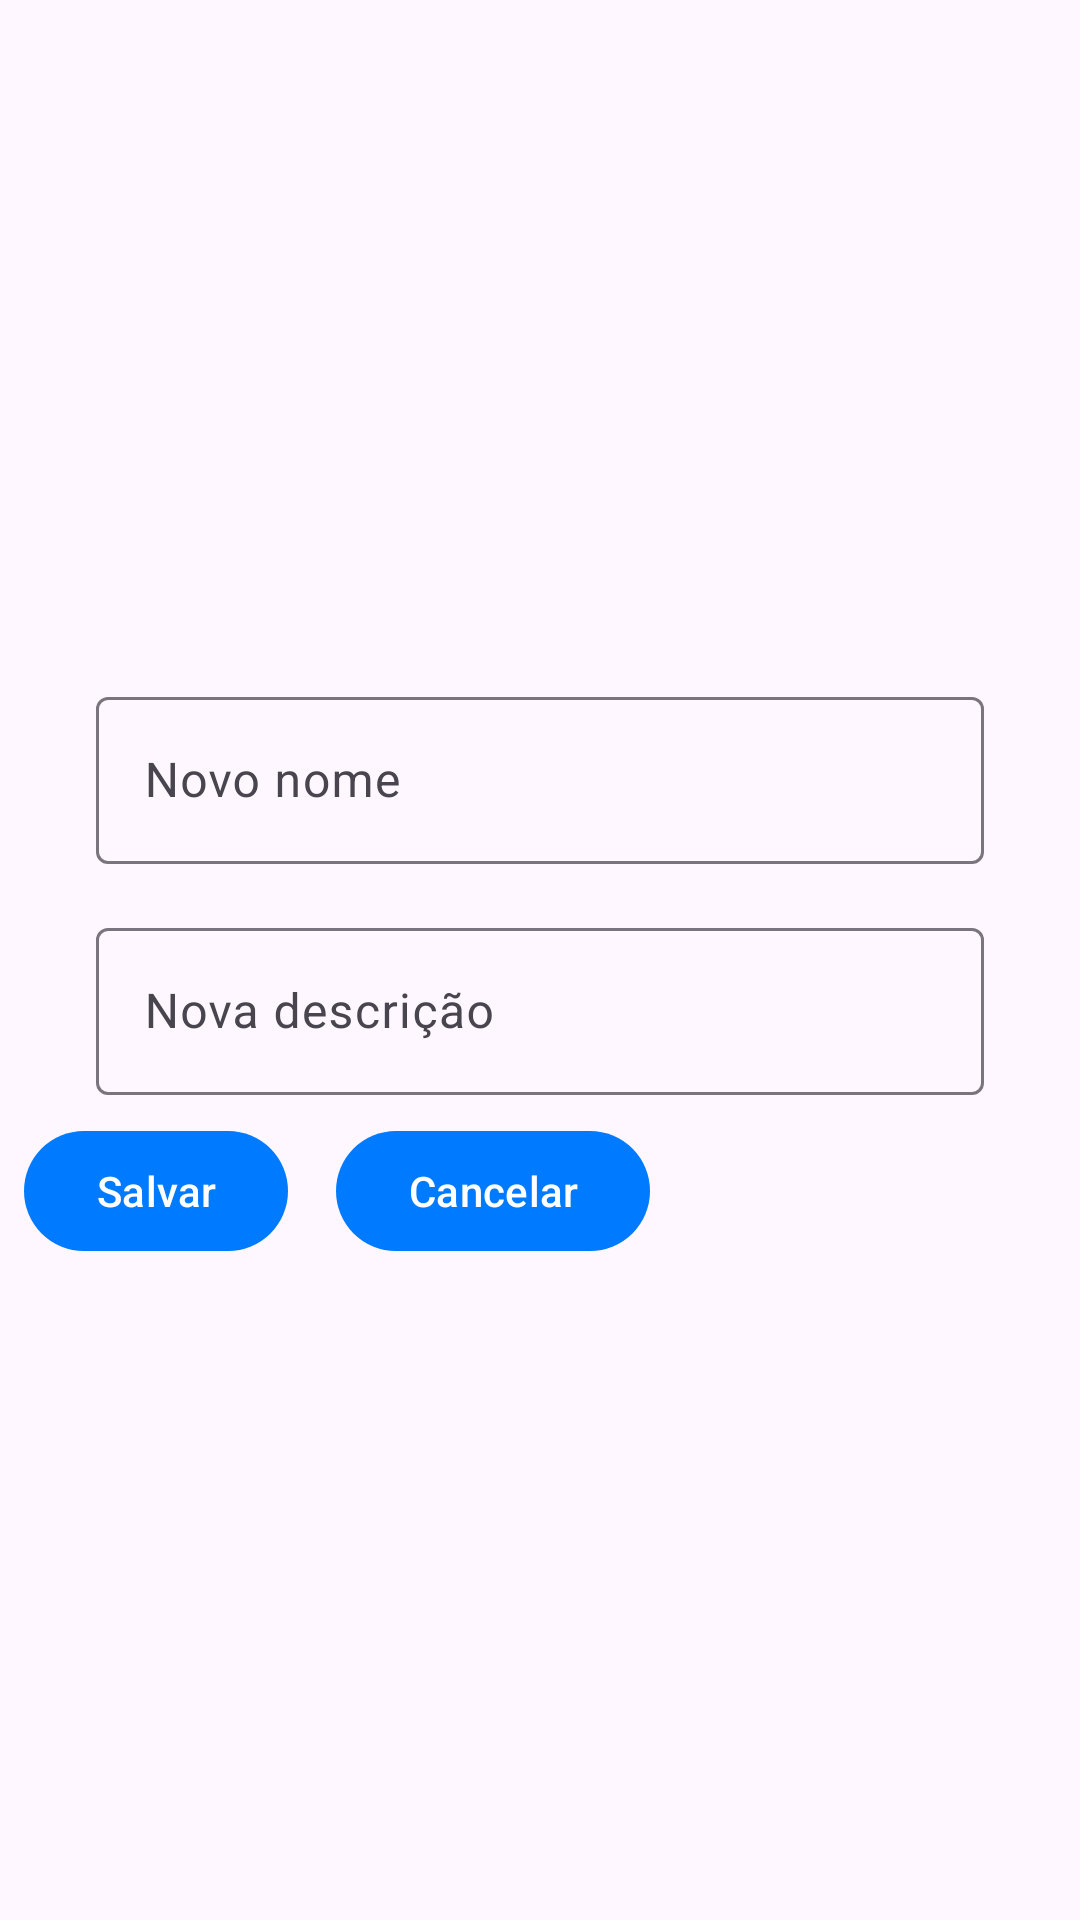

Produce the Android XML layout that renders to this screen, including the resource entries it uses.
<!-- AndroidManifest.xml: application theme Theme.GymDe -->
<!-- res/layout/update_workout_dialog.xml -->
<?xml version="1.0" encoding="utf-8"?>
<ScrollView xmlns:android="http://schemas.android.com/apk/res/android"
    android:layout_width="match_parent"
    android:layout_height="match_parent">

    <androidx.appcompat.widget.LinearLayoutCompat
        android:orientation="vertical"
        android:layout_gravity="center"
        android:layout_width="match_parent"
        android:layout_height="wrap_content">

        <com.google.android.material.textfield.TextInputLayout
            android:id="@+id/til_updateWorkoutName"
            android:layout_width="match_parent"
            android:layout_height="wrap_content"

            android:layout_marginHorizontal="@dimen/big_margin"
            android:layout_marginVertical="@dimen/small_margin"
            android:hint="@string/new_name">

            <com.google.android.material.textfield.TextInputEditText
                android:layout_width="match_parent"
                android:layout_height="wrap_content"
                android:inputType="text" />

        </com.google.android.material.textfield.TextInputLayout>

        <com.google.android.material.textfield.TextInputLayout
            android:id="@+id/til_updateWorkoutDescription"
            android:layout_width="match_parent"
            android:layout_height="wrap_content"

            android:layout_marginHorizontal="@dimen/big_margin"
            android:layout_marginVertical="@dimen/small_margin"
            android:hint="@string/new_description">

            <com.google.android.material.textfield.TextInputEditText
                android:layout_width="match_parent"
                android:layout_height="wrap_content"
                android:inputType="text" />

        </com.google.android.material.textfield.TextInputLayout>

        <androidx.appcompat.widget.LinearLayoutCompat
            android:orientation="horizontal"
            android:layout_width="wrap_content"
            android:layout_height="wrap_content">

            <com.google.android.material.button.MaterialButton
                android:id="@+id/btn_saveUpdateWorkout"
                android:layout_width="wrap_content"
                android:layout_height="wrap_content"

                android:layout_marginHorizontal="@dimen/small_margin"
                android:text="@string/save" />

            <com.google.android.material.button.MaterialButton
                android:id="@+id/btn_cancelUpdateWorkout"
                android:layout_width="wrap_content"
                android:layout_height="wrap_content"

                android:layout_marginHorizontal="@dimen/small_margin"
                android:text="@string/cancel" />

        </androidx.appcompat.widget.LinearLayoutCompat>

    </androidx.appcompat.widget.LinearLayoutCompat>

</ScrollView>
<!-- resources referenced by this layout -->
<resources>
  <dimen name="big_margin">32dp</dimen>
  <dimen name="small_margin">8dp</dimen>
  <string name="cancel">Cancelar</string>
  <string name="new_description">Nova descrição</string>
  <string name="new_name">Novo nome</string>
  <string name="save">Salvar</string>
  <style name="Theme.GymDe" parent="Theme.Material3.Light.NoActionBar">
  
          <item name="colorPrimary">@color/dark_blue</item>
          
          <item name="colorSecondary">@color/white</item>
  
          <item name="android:statusBarColor">?attr/colorPrimaryVariant</item>
      </style>
  <color name="dark_blue">#007AFF</color>
  <color name="white">#FFFFFFFF</color>
</resources>
